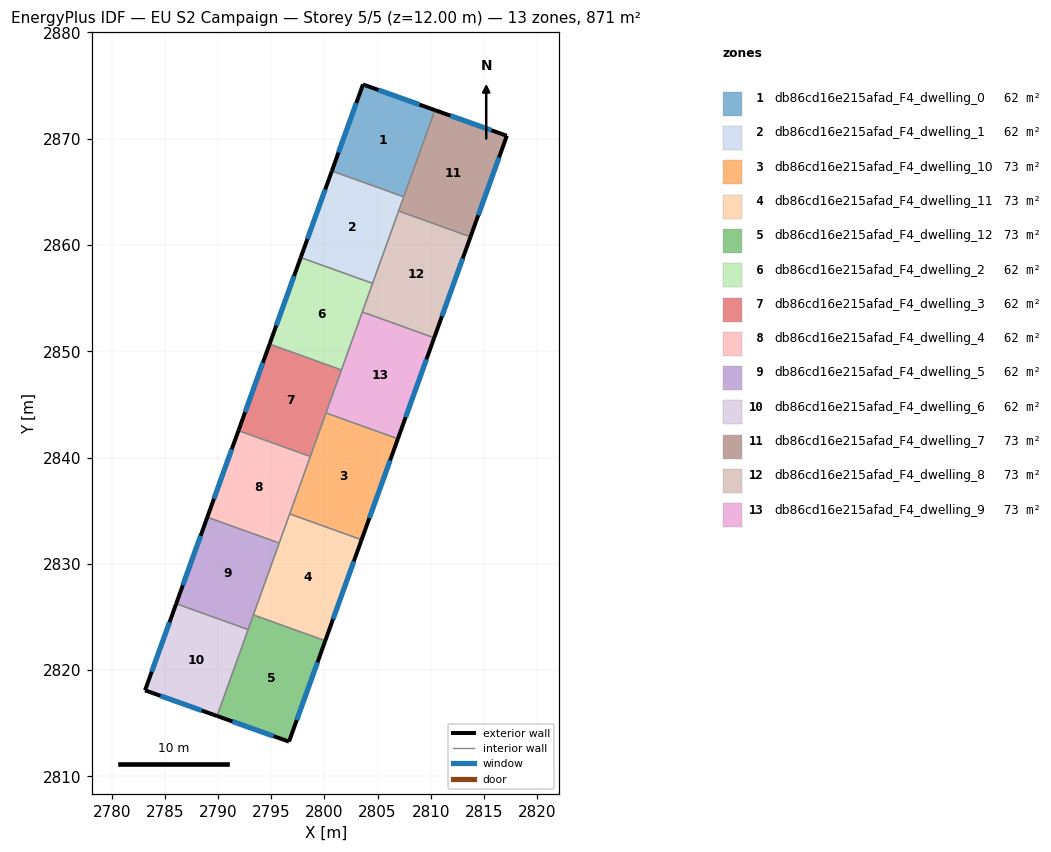
=== STOREY PLAN SPEC (per zone: floor XY polygon, exterior-wall plan segments, windows/doors) ===
zone 1: db86cd16e215afad_F4_dwelling_0  (62.2 m²)
  floor: (2810.39, 2872.69) (2807.46, 2864.53) (2800.70, 2866.96) (2803.62, 2875.11)
  exterior wall: (2810.39, 2872.69) – (2803.62, 2875.11)  [7.2 m]
    window: (2808.94, 2873.21) – (2805.07, 2874.59)  [7.0 m²]
  exterior wall: (2803.62, 2875.11) – (2800.70, 2866.96)  [8.7 m]
    window: (2803.00, 2873.36) – (2801.32, 2868.71)  [8.5 m²]
  interior walls: 2
zone 2: db86cd16e215afad_F4_dwelling_1  (62.2 m²)
  floor: (2807.46, 2864.53) (2804.53, 2856.39) (2797.77, 2858.82) (2800.70, 2866.96)
  exterior wall: (2800.70, 2866.96) – (2797.77, 2858.82)  [8.7 m]
    window: (2800.07, 2865.22) – (2798.39, 2860.56)  [8.5 m²]
  interior walls: 4
zone 3: db86cd16e215afad_F4_dwelling_10  (72.6 m²)
  floor: (2806.91, 2841.76) (2803.49, 2832.26) (2796.73, 2834.70) (2800.15, 2844.20)
  exterior wall: (2803.49, 2832.26) – (2806.91, 2841.76)  [10.1 m]
    window: (2804.22, 2834.30) – (2806.18, 2839.73)  [9.9 m²]
  interior walls: 4
zone 4: db86cd16e215afad_F4_dwelling_11  (72.6 m²)
  floor: (2803.49, 2832.26) (2800.08, 2822.76) (2793.31, 2825.19) (2796.73, 2834.70)
  exterior wall: (2800.08, 2822.76) – (2803.49, 2832.26)  [10.1 m]
    window: (2800.81, 2824.80) – (2802.76, 2830.23)  [9.9 m²]
  interior walls: 4
zone 5: db86cd16e215afad_F4_dwelling_12  (72.6 m²)
  floor: (2800.08, 2822.76) (2796.66, 2813.27) (2789.89, 2815.68) (2793.31, 2825.19)
  exterior wall: (2796.66, 2813.27) – (2800.08, 2822.76)  [10.1 m]
    window: (2797.40, 2815.30) – (2799.35, 2820.73)  [9.9 m²]
  exterior wall: (2789.89, 2815.68) – (2796.66, 2813.27)  [7.2 m]
    window: (2791.34, 2815.17) – (2795.21, 2813.79)  [7.0 m²]
  interior walls: 3
zone 6: db86cd16e215afad_F4_dwelling_2  (62.2 m²)
  floor: (2804.53, 2856.39) (2801.60, 2848.24) (2794.84, 2850.67) (2797.77, 2858.82)
  exterior wall: (2797.77, 2858.82) – (2794.84, 2850.67)  [8.7 m]
    window: (2797.14, 2857.07) – (2795.46, 2852.42)  [8.5 m²]
  interior walls: 4
zone 7: db86cd16e215afad_F4_dwelling_3  (62.2 m²)
  floor: (2801.60, 2848.24) (2798.67, 2840.10) (2791.91, 2842.53) (2794.84, 2850.67)
  exterior wall: (2794.84, 2850.67) – (2791.91, 2842.53)  [8.7 m]
    window: (2794.21, 2848.93) – (2792.53, 2844.28)  [8.5 m²]
  interior walls: 4
zone 8: db86cd16e215afad_F4_dwelling_4  (62.2 m²)
  floor: (2798.67, 2840.10) (2795.74, 2831.96) (2788.98, 2834.39) (2791.91, 2842.53)
  exterior wall: (2791.91, 2842.53) – (2788.98, 2834.39)  [8.7 m]
    window: (2791.28, 2840.79) – (2789.61, 2836.13)  [8.5 m²]
  interior walls: 4
zone 9: db86cd16e215afad_F4_dwelling_5  (62.2 m²)
  floor: (2795.74, 2831.96) (2792.82, 2823.81) (2786.05, 2826.25) (2788.98, 2834.39)
  exterior wall: (2788.98, 2834.39) – (2786.05, 2826.25)  [8.7 m]
    window: (2788.35, 2832.64) – (2786.68, 2827.99)  [8.5 m²]
  interior walls: 4
zone 10: db86cd16e215afad_F4_dwelling_6  (62.2 m²)
  floor: (2792.82, 2823.81) (2789.89, 2815.68) (2783.12, 2818.10) (2786.05, 2826.25)
  exterior wall: (2783.12, 2818.10) – (2789.89, 2815.68)  [7.2 m]
    window: (2784.57, 2817.58) – (2788.44, 2816.20)  [7.1 m²]
  exterior wall: (2786.05, 2826.25) – (2783.12, 2818.10)  [8.7 m]
    window: (2785.42, 2824.50) – (2783.75, 2819.84)  [8.5 m²]
  interior walls: 2
zone 11: db86cd16e215afad_F4_dwelling_7  (72.6 m²)
  floor: (2817.16, 2870.28) (2813.74, 2860.77) (2806.98, 2863.20) (2810.39, 2872.69)
  exterior wall: (2817.16, 2870.28) – (2810.39, 2872.69)  [7.2 m]
    window: (2815.71, 2870.79) – (2811.84, 2872.17)  [7.0 m²]
  exterior wall: (2813.74, 2860.77) – (2817.16, 2870.28)  [10.1 m]
    window: (2814.47, 2862.80) – (2816.43, 2868.24)  [9.9 m²]
  interior walls: 3
zone 12: db86cd16e215afad_F4_dwelling_8  (72.6 m²)
  floor: (2813.74, 2860.77) (2810.33, 2851.27) (2803.56, 2853.70) (2806.98, 2863.20)
  exterior wall: (2810.33, 2851.27) – (2813.74, 2860.77)  [10.1 m]
    window: (2811.06, 2853.30) – (2813.01, 2858.73)  [9.9 m²]
  interior walls: 4
zone 13: db86cd16e215afad_F4_dwelling_9  (72.6 m²)
  floor: (2810.33, 2851.27) (2806.91, 2841.76) (2800.15, 2844.20) (2803.56, 2853.70)
  exterior wall: (2806.91, 2841.76) – (2810.33, 2851.27)  [10.1 m]
    window: (2807.64, 2843.80) – (2809.59, 2849.23)  [9.9 m²]
  interior walls: 4

=== DERIVED (storey summary) ===
Building: EU S2 Campaign
Storey: 5 of 5  (floor level z = 12.00 m)
Storey gross floor area: 870.9 m²
Zones on this storey: 13
  - db86cd16e215afad_F4_dwelling_0: floor 62.2 m²; exterior wall 15.8 m (47.5 m²); 2 window(s) 15.5 m²; WWR 32.7%
  - db86cd16e215afad_F4_dwelling_1: floor 62.2 m²; exterior wall 8.7 m (26.0 m²); 1 window(s) 8.5 m²; WWR 32.7%
  - db86cd16e215afad_F4_dwelling_10: floor 72.6 m²; exterior wall 10.1 m (30.3 m²); 1 window(s) 9.9 m²; WWR 32.7%
  - db86cd16e215afad_F4_dwelling_11: floor 72.6 m²; exterior wall 10.1 m (30.3 m²); 1 window(s) 9.9 m²; WWR 32.7%
  - db86cd16e215afad_F4_dwelling_12: floor 72.6 m²; exterior wall 17.3 m (51.8 m²); 2 window(s) 16.9 m²; WWR 32.7%
  - db86cd16e215afad_F4_dwelling_2: floor 62.2 m²; exterior wall 8.7 m (26.0 m²); 1 window(s) 8.5 m²; WWR 32.7%
  - db86cd16e215afad_F4_dwelling_3: floor 62.2 m²; exterior wall 8.7 m (26.0 m²); 1 window(s) 8.5 m²; WWR 32.7%
  - db86cd16e215afad_F4_dwelling_4: floor 62.2 m²; exterior wall 8.7 m (26.0 m²); 1 window(s) 8.5 m²; WWR 32.7%
  - db86cd16e215afad_F4_dwelling_5: floor 62.2 m²; exterior wall 8.7 m (26.0 m²); 1 window(s) 8.5 m²; WWR 32.7%
  - db86cd16e215afad_F4_dwelling_6: floor 62.2 m²; exterior wall 15.9 m (47.6 m²); 2 window(s) 15.5 m²; WWR 32.7%
  - db86cd16e215afad_F4_dwelling_7: floor 72.6 m²; exterior wall 17.3 m (51.9 m²); 2 window(s) 17.0 m²; WWR 32.7%
  - db86cd16e215afad_F4_dwelling_8: floor 72.6 m²; exterior wall 10.1 m (30.3 m²); 1 window(s) 9.9 m²; WWR 32.7%
  - db86cd16e215afad_F4_dwelling_9: floor 72.6 m²; exterior wall 10.1 m (30.3 m²); 1 window(s) 9.9 m²; WWR 32.7%
Zone adjacency (shared interzone walls):
  - db86cd16e215afad_F4_dwelling_0 ↔ db86cd16e215afad_F4_dwelling_1
  - db86cd16e215afad_F4_dwelling_0 ↔ db86cd16e215afad_F4_dwelling_7
  - db86cd16e215afad_F4_dwelling_1 ↔ db86cd16e215afad_F4_dwelling_2
  - db86cd16e215afad_F4_dwelling_1 ↔ db86cd16e215afad_F4_dwelling_7
  - db86cd16e215afad_F4_dwelling_1 ↔ db86cd16e215afad_F4_dwelling_8
  - db86cd16e215afad_F4_dwelling_10 ↔ db86cd16e215afad_F4_dwelling_11
  - db86cd16e215afad_F4_dwelling_10 ↔ db86cd16e215afad_F4_dwelling_3
  - db86cd16e215afad_F4_dwelling_10 ↔ db86cd16e215afad_F4_dwelling_4
  - db86cd16e215afad_F4_dwelling_10 ↔ db86cd16e215afad_F4_dwelling_9
  - db86cd16e215afad_F4_dwelling_11 ↔ db86cd16e215afad_F4_dwelling_12
  - db86cd16e215afad_F4_dwelling_11 ↔ db86cd16e215afad_F4_dwelling_4
  - db86cd16e215afad_F4_dwelling_11 ↔ db86cd16e215afad_F4_dwelling_5
  - db86cd16e215afad_F4_dwelling_12 ↔ db86cd16e215afad_F4_dwelling_5
  - db86cd16e215afad_F4_dwelling_12 ↔ db86cd16e215afad_F4_dwelling_6
  - db86cd16e215afad_F4_dwelling_2 ↔ db86cd16e215afad_F4_dwelling_3
  - db86cd16e215afad_F4_dwelling_2 ↔ db86cd16e215afad_F4_dwelling_8
  - db86cd16e215afad_F4_dwelling_2 ↔ db86cd16e215afad_F4_dwelling_9
  - db86cd16e215afad_F4_dwelling_3 ↔ db86cd16e215afad_F4_dwelling_4
  - db86cd16e215afad_F4_dwelling_3 ↔ db86cd16e215afad_F4_dwelling_9
  - db86cd16e215afad_F4_dwelling_4 ↔ db86cd16e215afad_F4_dwelling_5
  - db86cd16e215afad_F4_dwelling_5 ↔ db86cd16e215afad_F4_dwelling_6
  - db86cd16e215afad_F4_dwelling_7 ↔ db86cd16e215afad_F4_dwelling_8
  - db86cd16e215afad_F4_dwelling_8 ↔ db86cd16e215afad_F4_dwelling_9